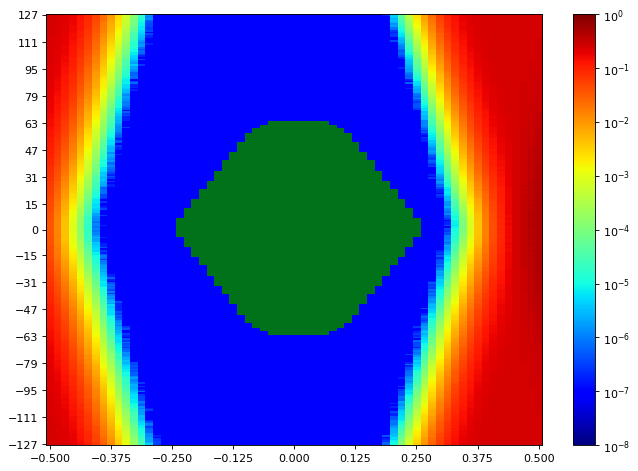

Source data for this figure (header and first rows):
SW Version, 2020.2.2
Date and Time Started, 2022-Jun-08 19:01:08
Date and Time Ended, 2022-Jun-08 19:01:56
Scan Name, Scan 75
Link Settings, 
Reset RX After Applying Settings, false
Open Area, 9545
Horizontal Opening, 45
Horizontal Percentage, 69.23
Vertical Opening, 255
Vertical Percentage, 100
Dwell, BER
Dwell BER, 1e-5
Dwell Time, 0
Horizontal Increment, 1
Horizontal Range, -0.500 UI to 0.500 UI
Vertical Increment, 1
Vertical Range, 100%
Misc Info, ELF Version: 0x0009 SVN: 16356
Scan Start
2d statistical, -32, -31, -30, -29, -28, -27, -26, -25, -24, -23, -22, -21, -20, -19, -18, -17, -16, -15, -14, -13, -12, -11, -10
127, 0.246, 0.2335, 0.213, 0.182, 0.1366, 0.09082, 0.0535, 0.02426, 0.01022, 0.003085, 0.000833, 0.0001793, 2.04089e-05, 1.81201e-06, 9.53689e-08, 9.53689e-08, 9.53689e-08, 9.53689e-08, 9.53689e-08, 9.53689e-08, 9.53689e-08, 9.53689e-08, 9.53689e-08
126, 0.2442, 0.2345, 0.2116, 0.1785, 0.1358, 0.08871, 0.05452, 0.02292, 0.009348, 0.002874, 0.0007107, 0.0001338, 1.80247e-05, 1.5259e-06, 9.53689e-08, 9.53689e-08, 9.53689e-08, 9.53689e-08, 9.53689e-08, 9.53689e-08, 9.53689e-08, 9.53689e-08, 9.53689e-08
125, 0.2432, 0.2334, 0.2112, 0.1775, 0.1302, 0.08797, 0.04875, 0.02198, 0.008898, 0.00273, 0.0006542, 0.0001329, 1.57359e-05, 1.14443e-06, 9.53689e-08, 9.53689e-08, 9.53689e-08, 9.53689e-08, 9.53689e-08, 9.53689e-08, 9.53689e-08, 9.53689e-08, 9.53689e-08
124, 0.2427, 0.2339, 0.2081, 0.1756, 0.1255, 0.08505, 0.04731, 0.02231, 0.008254, 0.002511, 0.0005696, 0.0001047, 1.36378e-05, 1.43053e-06, 9.53689e-08, 9.53689e-08, 9.53689e-08, 9.53689e-08, 9.53689e-08, 9.53689e-08, 9.53689e-08, 9.53689e-08, 9.53689e-08
123, 0.2427, 0.2308, 0.2073, 0.1739, 0.1265, 0.08301, 0.04636, 0.02084, 0.007915, 0.002287, 0.0006071, 9.15541e-05, 1.18257e-05, 5.72213e-07, 9.53689e-08, 9.53689e-08, 9.53689e-08, 9.53689e-08, 9.53689e-08, 9.53689e-08, 9.53689e-08, 9.53689e-08, 9.53689e-08
122, 0.2429, 0.2302, 0.2033, 0.1717, 0.1228, 0.07916, 0.04335, 0.01855, 0.007146, 0.002185, 0.0005112, 8.89792e-05, 9.53689e-06, 4.76844e-07, 9.53689e-08, 9.53689e-08, 9.53689e-08, 9.53689e-08, 9.53689e-08, 9.53689e-08, 9.53689e-08, 9.53689e-08, 9.53689e-08
121, 0.2424, 0.2299, 0.204, 0.167, 0.1218, 0.07778, 0.04024, 0.01763, 0.006938, 0.00215, 0.0005368, 8.70718e-05, 8.20172e-06, 3.81476e-07, 9.53689e-08, 9.53689e-08, 9.53689e-08, 9.53689e-08, 9.53689e-08, 9.53689e-08, 9.53689e-08, 9.53689e-08, 9.53689e-08
120, 0.2407, 0.2281, 0.2013, 0.164, 0.1209, 0.07585, 0.03991, 0.0176, 0.006422, 0.002097, 0.0004521, 7.11452e-05, 7.82025e-06, 3.81476e-07, 9.53689e-08, 9.53689e-08, 9.53689e-08, 9.53689e-08, 9.53689e-08, 9.53689e-08, 9.53689e-08, 9.53689e-08, 9.53689e-08
119, 0.2418, 0.2277, 0.201, 0.1579, 0.1178, 0.07389, 0.03832, 0.01639, 0.005998, 0.001821, 0.0003848, 5.72213e-05, 6.19898e-06, 2.86107e-07, 9.53689e-08, 9.53689e-08, 9.53689e-08, 9.53689e-08, 9.53689e-08, 9.53689e-08, 9.53689e-08, 9.53689e-08, 9.53689e-08
118, 0.2394, 0.227, 0.2024, 0.1597, 0.1161, 0.07305, 0.03705, 0.01595, 0.006034, 0.001663, 0.0003757, 5.6363e-05, 7.24804e-06, 2.86107e-07, 9.53689e-08, 9.53689e-08, 9.53689e-08, 9.53689e-08, 9.53689e-08, 9.53689e-08, 9.53689e-08, 9.53689e-08, 9.53689e-08
117, 0.2397, 0.2243, 0.194, 0.1566, 0.1106, 0.06939, 0.03513, 0.01484, 0.005433, 0.001446, 0.0003102, 4.95918e-05, 5.5314e-06, 3.81476e-07, 9.53689e-08, 9.53689e-08, 9.53689e-08, 9.53689e-08, 9.53689e-08, 9.53689e-08, 9.53689e-08, 9.53689e-08, 9.53689e-08
116, 0.2386, 0.2226, 0.1927, 0.1554, 0.1045, 0.06657, 0.03306, 0.0145, 0.005112, 0.001353, 0.0003095, 3.60494e-05, 5.14992e-06, 9.53689e-08, 9.53689e-08, 9.53689e-08, 9.53689e-08, 9.53689e-08, 9.53689e-08, 9.53689e-08, 9.53689e-08, 9.53689e-08, 9.53689e-08
115, 0.2387, 0.223, 0.1897, 0.1513, 0.1037, 0.06305, 0.03088, 0.01252, 0.004723, 0.00126, 0.0002741, 3.29023e-05, 4.10086e-06, 3.81476e-07, 9.53689e-08, 9.53689e-08, 9.53689e-08, 9.53689e-08, 9.53689e-08, 9.53689e-08, 9.53689e-08, 9.53689e-08, 9.53689e-08
114, 0.2369, 0.2189, 0.1895, 0.1473, 0.1031, 0.06149, 0.03121, 0.01203, 0.004392, 0.001225, 0.0002346, 3.0518e-05, 3.0518e-06, 1.90738e-07, 9.53689e-08, 9.53689e-08, 9.53689e-08, 9.53689e-08, 9.53689e-08, 9.53689e-08, 9.53689e-08, 9.53689e-08, 9.53689e-08
113, 0.2355, 0.218, 0.1854, 0.1434, 0.1006, 0.05886, 0.03006, 0.01143, 0.004149, 0.001064, 0.0002408, 2.52728e-05, 3.24254e-06, 1.90738e-07, 9.53689e-08, 9.53689e-08, 9.53689e-08, 9.53689e-08, 9.53689e-08, 9.53689e-08, 9.53689e-08, 9.53689e-08, 9.53689e-08
112, 0.2361, 0.2164, 0.1892, 0.1468, 0.09086, 0.05668, 0.02795, 0.01065, 0.003775, 0.0009847, 0.0002067, 2.45098e-05, 2.57496e-06, 9.53689e-08, 9.53689e-08, 9.53689e-08, 9.53689e-08, 9.53689e-08, 9.53689e-08, 9.53689e-08, 9.53689e-08, 9.53689e-08, 9.53689e-08
111, 0.2341, 0.2166, 0.1839, 0.1414, 0.09371, 0.05582, 0.02676, 0.01013, 0.003422, 0.0009187, 0.0001936, 1.93599e-05, 1.81201e-06, 9.53689e-08, 9.53689e-08, 9.53689e-08, 9.53689e-08, 9.53689e-08, 9.53689e-08, 9.53689e-08, 9.53689e-08, 9.53689e-08, 9.53689e-08
110, 0.2341, 0.2131, 0.1811, 0.1388, 0.09165, 0.05323, 0.02475, 0.009475, 0.003159, 0.0008131, 0.0001636, 1.76432e-05, 9.53689e-07, 9.53689e-08, 9.53689e-08, 9.53689e-08, 9.53689e-08, 9.53689e-08, 9.53689e-08, 9.53689e-08, 9.53689e-08, 9.53689e-08, 9.53689e-08
109, 0.2327, 0.2103, 0.1788, 0.1356, 0.08812, 0.0513, 0.02316, 0.009053, 0.002923, 0.0007684, 0.0001473, 1.44007e-05, 1.5259e-06, 1.90738e-07, 9.53689e-08, 9.53689e-08, 9.53689e-08, 9.53689e-08, 9.53689e-08, 9.53689e-08, 9.53689e-08, 9.53689e-08, 9.53689e-08
108, 0.2302, 0.2105, 0.1751, 0.132, 0.08672, 0.04901, 0.02291, 0.00811, 0.002686, 0.0006521, 0.0001344, 1.56405e-05, 1.71664e-06, 9.53689e-08, 9.53689e-08, 9.53689e-08, 9.53689e-08, 9.53689e-08, 9.53689e-08, 9.53689e-08, 9.53689e-08, 9.53689e-08, 9.53689e-08
107, 0.2329, 0.2118, 0.1725, 0.1322, 0.08125, 0.04776, 0.02254, 0.007403, 0.00235, 0.000633, 0.0001228, 1.37331e-05, 7.62951e-07, 9.53689e-08, 9.53689e-08, 9.53689e-08, 9.53689e-08, 9.53689e-08, 9.53689e-08, 9.53689e-08, 9.53689e-08, 9.53689e-08, 9.53689e-08
106, 0.2288, 0.2064, 0.1692, 0.1282, 0.08106, 0.04539, 0.02099, 0.007385, 0.002347, 0.0004979, 0.0001035, 9.91836e-06, 3.81476e-07, 9.53689e-08, 9.53689e-08, 9.53689e-08, 9.53689e-08, 9.53689e-08, 9.53689e-08, 9.53689e-08, 9.53689e-08, 9.53689e-08, 9.53689e-08
105, 0.231, 0.2039, 0.1681, 0.1243, 0.073, 0.04455, 0.0197, 0.007114, 0.002206, 0.0004483, 9.64179e-05, 1.01091e-05, 7.62951e-07, 9.53689e-08, 9.53689e-08, 9.53689e-08, 9.53689e-08, 9.53689e-08, 9.53689e-08, 9.53689e-08, 9.53689e-08, 9.53689e-08, 9.53689e-08
104, 0.2286, 0.2046, 0.1668, 0.1228, 0.07405, 0.0422, 0.01915, 0.006757, 0.002002, 0.0004261, 9.16495e-05, 7.43877e-06, 6.67582e-07, 9.53689e-08, 9.53689e-08, 9.53689e-08, 9.53689e-08, 9.53689e-08, 9.53689e-08, 9.53689e-08, 9.53689e-08, 9.53689e-08, 9.53689e-08
103, 0.2279, 0.199, 0.1658, 0.1236, 0.07355, 0.04105, 0.01819, 0.006155, 0.001887, 0.0003772, 7.4197e-05, 7.62951e-06, 3.81476e-07, 9.53689e-08, 9.53689e-08, 9.53689e-08, 9.53689e-08, 9.53689e-08, 9.53689e-08, 9.53689e-08, 9.53689e-08, 9.53689e-08, 9.53689e-08
102, 0.2272, 0.201, 0.1647, 0.1164, 0.06992, 0.03755, 0.0166, 0.005748, 0.001708, 0.0003501, 6.53277e-05, 4.76844e-06, 1.90738e-07, 9.53689e-08, 9.53689e-08, 9.53689e-08, 9.53689e-08, 9.53689e-08, 9.53689e-08, 9.53689e-08, 9.53689e-08, 9.53689e-08, 9.53689e-08
101, 0.2239, 0.1969, 0.1597, 0.1152, 0.06897, 0.03404, 0.01514, 0.005347, 0.001569, 0.0003107, 5.4551e-05, 4.10086e-06, 9.53689e-08, 9.53689e-08, 9.53689e-08, 9.53689e-08, 9.53689e-08, 9.53689e-08, 9.53689e-08, 9.53689e-08, 9.53689e-08, 9.53689e-08, 9.53689e-08
100, 0.2252, 0.1947, 0.1555, 0.1123, 0.06398, 0.03452, 0.01547, 0.004933, 0.001431, 0.0002653, 3.98642e-05, 3.52865e-06, 3.81476e-07, 9.53689e-08, 9.53689e-08, 9.53689e-08, 9.53689e-08, 9.53689e-08, 9.53689e-08, 9.53689e-08, 9.53689e-08, 9.53689e-08, 9.53689e-08
99, 0.2218, 0.1939, 0.1543, 0.1089, 0.0644, 0.03446, 0.01517, 0.004703, 0.001353, 0.0002557, 3.91966e-05, 2.57496e-06, 9.53689e-08, 9.53689e-08, 9.53689e-08, 9.53689e-08, 9.53689e-08, 9.53689e-08, 9.53689e-08, 9.53689e-08, 9.53689e-08, 9.53689e-08, 9.53689e-08
98, 0.2209, 0.1931, 0.1499, 0.1051, 0.06112, 0.03221, 0.01477, 0.004456, 0.001237, 0.0002523, 3.39513e-05, 1.90738e-06, 9.53689e-08, 9.53689e-08, 9.53689e-08, 9.53689e-08, 9.53689e-08, 9.53689e-08, 9.53689e-08, 9.53689e-08, 9.53689e-08, 9.53689e-08, 9.53689e-08
97, 0.2178, 0.1904, 0.1491, 0.1045, 0.05668, 0.03015, 0.01295, 0.004089, 0.001128, 0.0002092, 3.60494e-05, 3.71939e-06, 2.86107e-07, 9.53689e-08, 9.53689e-08, 9.53689e-08, 9.53689e-08, 9.53689e-08, 9.53689e-08, 9.53689e-08, 9.53689e-08, 9.53689e-08, 9.53689e-08
96, 0.2193, 0.1883, 0.1446, 0.1005, 0.05679, 0.02915, 0.01275, 0.003913, 0.0009769, 0.0001877, 2.61311e-05, 1.90738e-06, 9.53689e-08, 9.53689e-08, 9.53689e-08, 9.53689e-08, 9.53689e-08, 9.53689e-08, 9.53689e-08, 9.53689e-08, 9.53689e-08, 9.53689e-08, 9.53689e-08
95, 0.2175, 0.1875, 0.1417, 0.09608, 0.05451, 0.0266, 0.01189, 0.003512, 0.0009023, 0.0001704, 2.43191e-05, 2.19348e-06, 9.53689e-08, 9.53689e-08, 9.53689e-08, 9.53689e-08, 9.53689e-08, 9.53689e-08, 9.53689e-08, 9.53689e-08, 9.53689e-08, 9.53689e-08, 9.53689e-08
94, 0.2163, 0.1844, 0.1378, 0.09466, 0.05235, 0.02693, 0.01113, 0.003319, 0.0008763, 0.00016, 2.07904e-05, 1.33516e-06, 9.53689e-08, 9.53689e-08, 9.53689e-08, 9.53689e-08, 9.53689e-08, 9.53689e-08, 9.53689e-08, 9.53689e-08, 9.53689e-08, 9.53689e-08, 9.53689e-08
93, 0.2141, 0.181, 0.1374, 0.09254, 0.05292, 0.02606, 0.009548, 0.003317, 0.0007848, 0.000133, 1.71664e-05, 1.2398e-06, 9.53689e-08, 9.53689e-08, 9.53689e-08, 9.53689e-08, 9.53689e-08, 9.53689e-08, 9.53689e-08, 9.53689e-08, 9.53689e-08, 9.53689e-08, 9.53689e-08
92, 0.2111, 0.1789, 0.1347, 0.09128, 0.04832, 0.02506, 0.009182, 0.002953, 0.0006905, 0.00012, 1.7071e-05, 5.72213e-07, 9.53689e-08, 9.53689e-08, 9.53689e-08, 9.53689e-08, 9.53689e-08, 9.53689e-08, 9.53689e-08, 9.53689e-08, 9.53689e-08, 9.53689e-08, 9.53689e-08
91, 0.2095, 0.179, 0.1306, 0.08603, 0.04717, 0.02327, 0.009155, 0.002621, 0.0006249, 0.0001192, 1.49729e-05, 5.72213e-07, 9.53689e-08, 9.53689e-08, 9.53689e-08, 9.53689e-08, 9.53689e-08, 9.53689e-08, 9.53689e-08, 9.53689e-08, 9.53689e-08, 9.53689e-08, 9.53689e-08
90, 0.2067, 0.1747, 0.1275, 0.08627, 0.04632, 0.02254, 0.008685, 0.00244, 0.0006103, 9.51781e-05, 1.37331e-05, 8.5832e-07, 9.53689e-08, 9.53689e-08, 9.53689e-08, 9.53689e-08, 9.53689e-08, 9.53689e-08, 9.53689e-08, 9.53689e-08, 9.53689e-08, 9.53689e-08, 9.53689e-08
89, 0.2068, 0.1694, 0.1237, 0.0802, 0.04415, 0.02195, 0.00809, 0.002282, 0.0005629, 9.33661e-05, 9.72763e-06, 6.67582e-07, 9.53689e-08, 9.53689e-08, 9.53689e-08, 9.53689e-08, 9.53689e-08, 9.53689e-08, 9.53689e-08, 9.53689e-08, 9.53689e-08, 9.53689e-08, 9.53689e-08
88, 0.2015, 0.1715, 0.1247, 0.0826, 0.04289, 0.0218, 0.007575, 0.002046, 0.0005021, 8.06821e-05, 7.91562e-06, 9.53689e-08, 9.53689e-08, 9.53689e-08, 9.53689e-08, 9.53689e-08, 9.53689e-08, 9.53689e-08, 9.53689e-08, 9.53689e-08, 9.53689e-08, 9.53689e-08, 9.53689e-08
... 216 more rows
